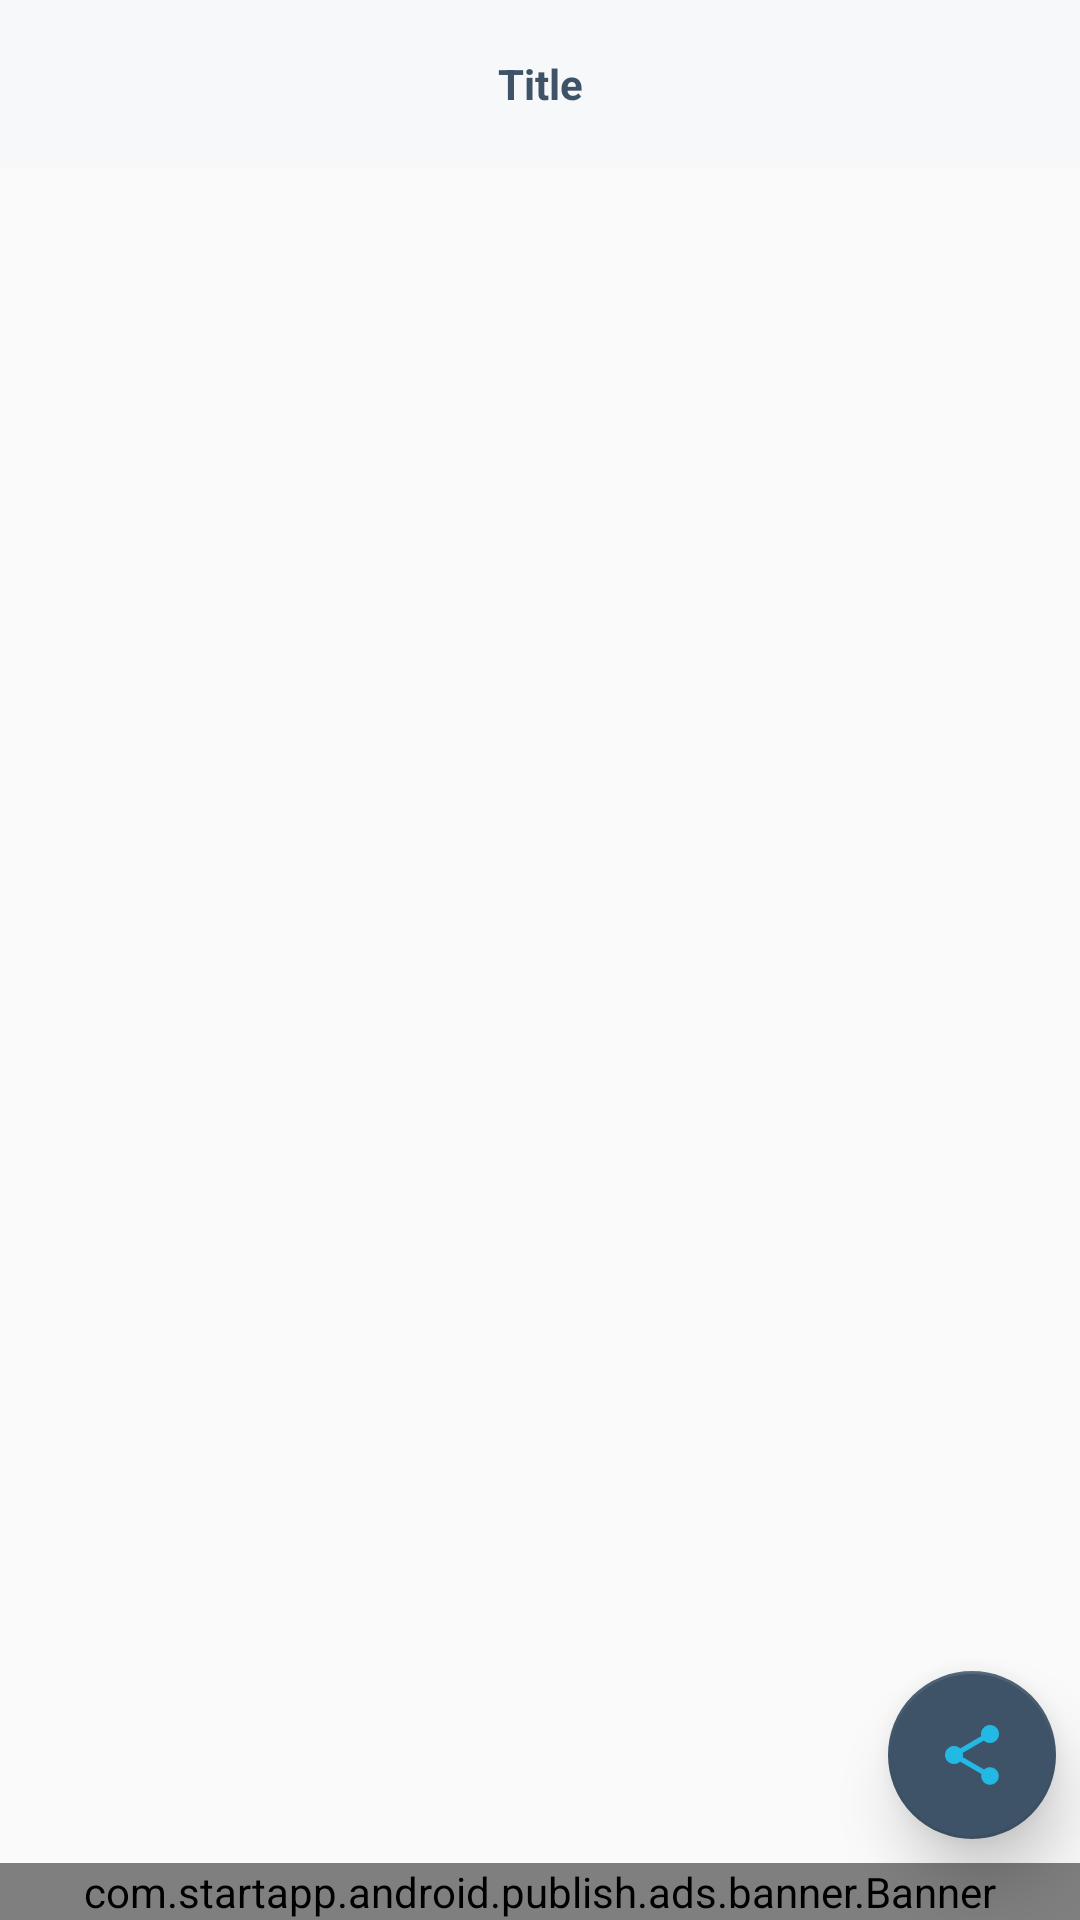

Reconstruct the res/layout file that produces this screen, plus the resources it refers to.
<!-- AndroidManifest.xml: application theme AppTheme -->
<!-- res/layout/activity_league_detail.xml -->
<?xml version="1.0" encoding="utf-8"?>
<android.support.constraint.ConstraintLayout xmlns:android="http://schemas.android.com/apk/res/android"
    xmlns:tools="http://schemas.android.com/tools"
    android:layout_width="match_parent"
    android:layout_height="match_parent"
    tools:context=".LeagueDetailActivity">

    <LinearLayout
        android:layout_width="match_parent"
        android:layout_height="match_parent"
        android:orientation="vertical">

        <include layout="@layout/content_header" />

        <FrameLayout
            android:id="@+id/match_list"
            android:layout_width="match_parent"
            android:layout_height="wrap_content" />
    </LinearLayout>

    <include layout="@layout/content_footer" />

</android.support.constraint.ConstraintLayout>
<!-- res/layout/content_header.xml (included above) -->
<?xml version="1.0" encoding="utf-8"?>
<android.support.design.widget.AppBarLayout xmlns:android="http://schemas.android.com/apk/res/android"
    xmlns:app="http://schemas.android.com/apk/res-auto"
    android:id="@+id/toolbar_layout"
    android:layout_width="match_parent"
    android:layout_height="wrap_content"
    android:theme="@style/AppTheme.AppBarOverlay"
    app:elevation="0dp">

    <android.support.v7.widget.Toolbar
        android:id="@+id/toolbar"
        android:layout_width="match_parent"
        android:layout_height="wrap_content"
        android:background="@color/pale_grey"
        app:layout_scrollFlags="scroll|exitUntilCollapsed">

        <TextView
            android:id="@+id/toolbar_title"
            style="@style/ToolBarTitle"
            android:layout_width="wrap_content"
            android:layout_height="wrap_content"
            android:text="Title" />
    </android.support.v7.widget.Toolbar>
</android.support.design.widget.AppBarLayout>
<!-- res/layout/content_footer.xml (included above) -->
<?xml version="1.0" encoding="utf-8"?>
<RelativeLayout xmlns:android="http://schemas.android.com/apk/res/android"
    xmlns:ads="http://schemas.android.com/apk/res-auto"
    android:layout_width="match_parent"
    android:layout_height="wrap_content">

    <LinearLayout
        android:id="@+id/footer_container"
        android:layout_width="match_parent"
        android:layout_height="wrap_content"
        android:layout_alignParentBottom="true"
        android:background="@android:color/transparent"
        android:orientation="vertical">

        <android.support.design.widget.FloatingActionButton
            android:id="@+id/btn_share"
            android:layout_width="wrap_content"
            android:layout_height="wrap_content"
            android:layout_gravity="bottom|end"
            android:layout_margin="8dp"
            android:backgroundTint="@color/slate"
            android:src="@drawable/ic_share"
            ads:backgroundTint="@color/pale_grey"
            ads:borderWidth="1dp"
            ads:elevation="12dp" />

        <TextView
            android:id="@+id/today_highlight"
            android:layout_width="match_parent"
            android:layout_height="wrap_content"
            android:background="@color/slate"
            android:ellipsize="marquee"
            android:marqueeRepeatLimit="marquee_forever"
            android:scrollHorizontally="true"
            android:singleLine="true"
            android:textAlignment="center"
            android:textColor="@color/pale_grey"
            android:textSize="14sp"
            android:visibility="gone" />

        <com.google.android.gms.ads.AdView
            android:id="@+id/adView"
            android:layout_width="match_parent"
            android:layout_height="wrap_content"
            android:layout_centerHorizontal="true"
            android:visibility="gone"
            ads:adSize="SMART_BANNER"
            ads:adUnitId="@string/admob_banner_ad_unit_id" />

        <com.google.android.gms.ads.doubleclick.PublisherAdView
            android:id="@+id/publisherAdView"
            android:layout_width="match_parent"
            android:layout_height="wrap_content"
            android:layout_centerHorizontal="true"
            android:visibility="gone"
            ads:adSize="BANNER"
            ads:adUnitId="@string/richadx_banner_ad_unit_id" />


        <com.startapp.android.publish.ads.banner.Banner
            android:id="@+id/startAppBanner"
            android:layout_width="match_parent"
            android:layout_height="wrap_content"
            android:layout_centerHorizontal="true"
            android:visibility="visible" />

    </LinearLayout>
</RelativeLayout>
<!-- resources referenced by this layout -->
<resources>
  <color name="pale_grey">#f7f8fa</color>
  <color name="slate">#3e5367</color>
  <!-- drawable ic_share (drawable) -->
  <vector xmlns:android="http://schemas.android.com/apk/res/android"
      android:width="24dp"
      android:height="24dp"
      android:viewportWidth="24"
      android:viewportHeight="24">
      <path
          android:fillColor="@color/dark_sky_blue"
          android:pathData="M18,16.08c-0.76,0 -1.44,0.3 -1.96,0.77L8.91,12.7c0.05,-0.23 0.09,-0.46 0.09,-0.7s-0.04,-0.47 -0.09,-0.7l7.05,-4.11c0.54,0.5 1.25,0.81 2.04,0.81 1.66,0 3,-1.34 3,-3s-1.34,-3 -3,-3 -3,1.34 -3,3c0,0.24 0.04,0.47 0.09,0.7L8.04,9.81C7.5,9.31 6.79,9 6,9c-1.66,0 -3,1.34 -3,3s1.34,3 3,3c0.79,0 1.5,-0.31 2.04,-0.81l7.12,4.16c-0.05,0.21 -0.08,0.43 -0.08,0.65 0,1.61 1.31,2.92 2.92,2.92 1.61,0 2.92,-1.31 2.92,-2.92s-1.31,-2.92 -2.92,-2.92z" />
  </vector>
  <string name="admob_banner_ad_unit_id">ca-app-pub-1317879472074270/6268110861</string>
  <string name="richadx_banner_ad_unit_id">/21617116612/136701545971938</string>
  <style name="AppTheme.AppBarOverlay" parent="ThemeOverlay.AppCompat.Dark.ActionBar">
          <item name="android:textSize">17sp</item>
          <item name="android:textColor">@color/slate</item>
          <item name="android:layout_gravity">center</item>
          <item name="android:icon">@drawable/ic_arrow_back</item>
      </style>
  <style name="ToolBarTitle">
          <item name="android:textSize">14sp</item>
          <item name="android:textColor">@color/slate</item>
          <item name="android:textStyle">bold</item>
          <item name="android:layout_gravity">center</item>
      </style>
  <style name="AppTheme" parent="Theme.AppCompat.Light.NoActionBar">
          
          <item name="colorPrimary">@color/colorPrimary</item>
          <item name="colorPrimaryDark">@color/dark_sky_blue</item>
          <item name="colorAccent">@color/colorAccent</item>
      </style>
  <color name="dark_sky_blue">#23b9e5</color>
  <!-- drawable ic_arrow_back (drawable) -->
  <vector xmlns:android="http://schemas.android.com/apk/res/android"
      android:width="24dp"
      android:height="24dp"
      android:viewportWidth="24"
      android:viewportHeight="24">
      <path
          android:fillColor="#00000000"
          android:fillType="evenOdd"
          android:pathData="M15.375,5.875l-6.25,6.25L15.375,18.375"
          android:strokeWidth="1.2"
          android:strokeColor="#23B9E5"
          android:strokeLineCap="round"
          android:strokeLineJoin="round" />
  </vector>
  <color name="colorPrimary">#008577</color>
  <color name="colorAccent">#e7b450</color>
</resources>
